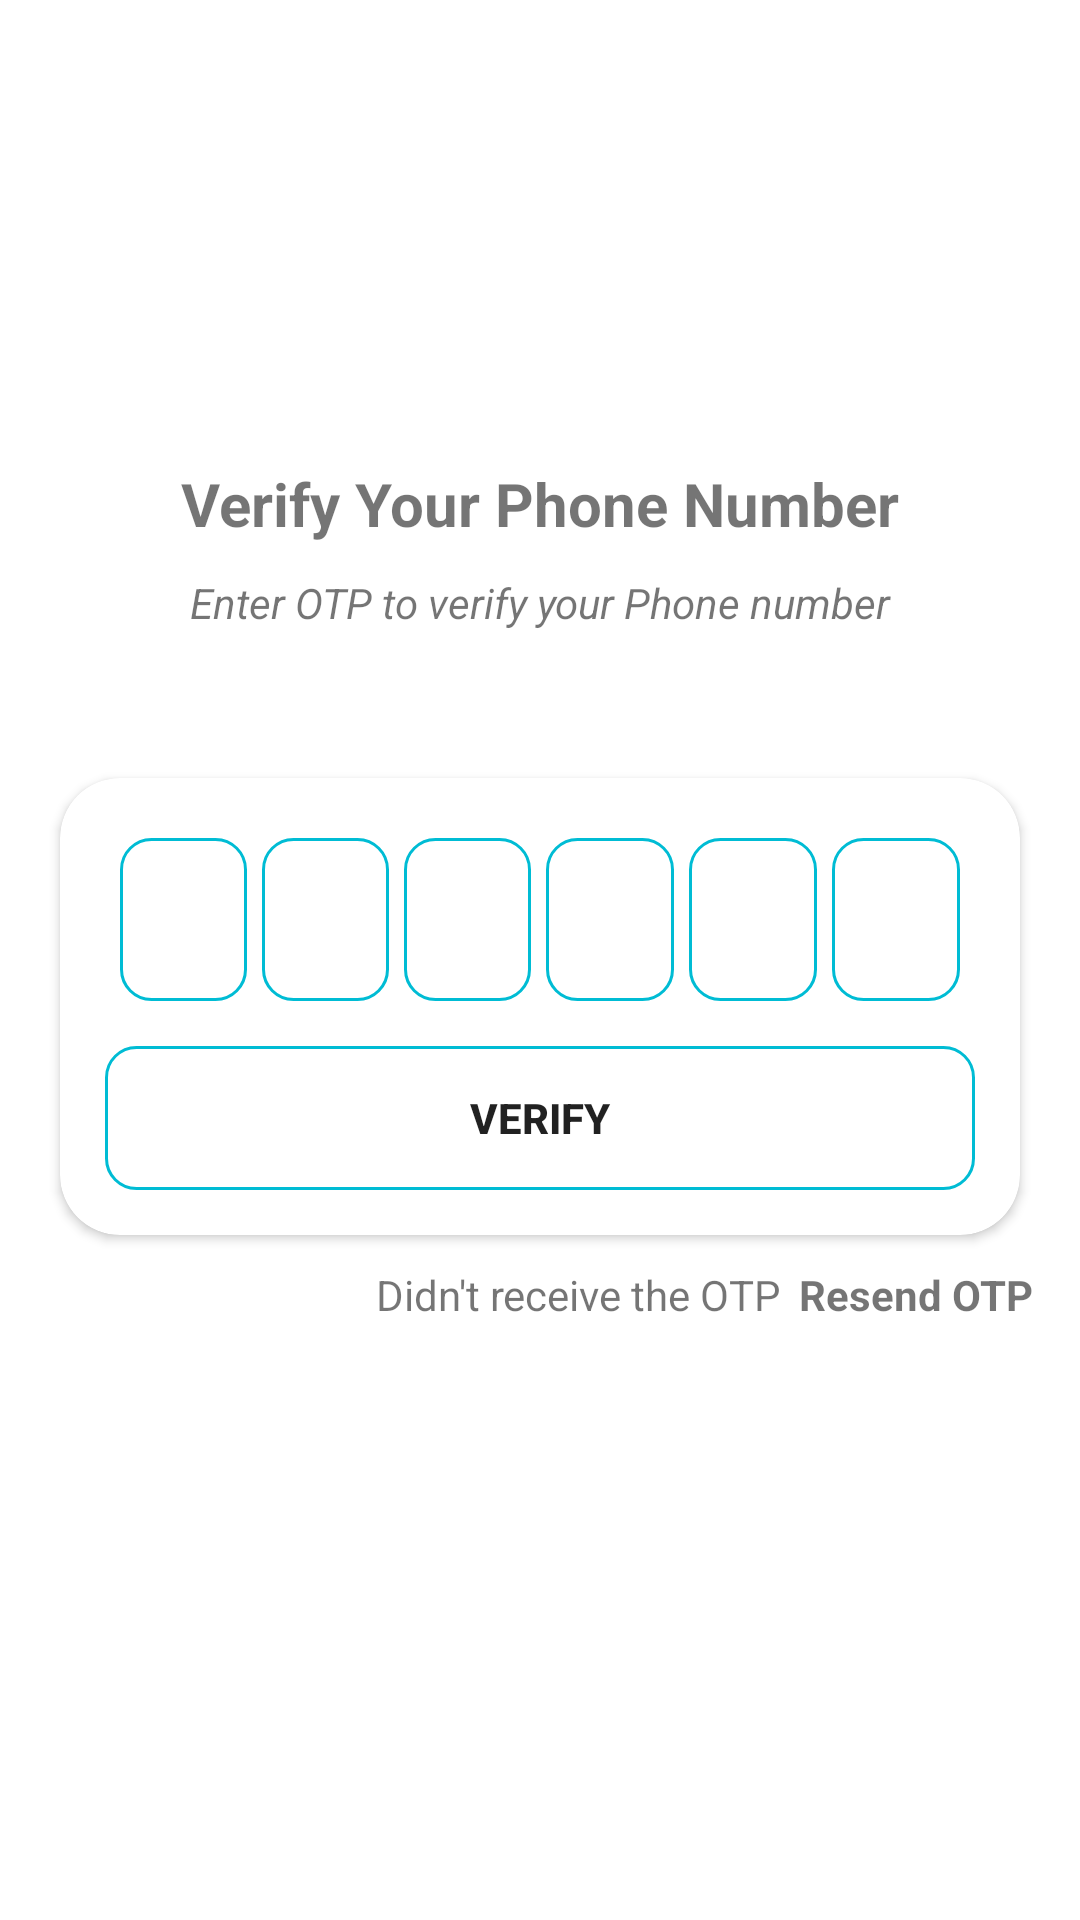

Android layout source for this screen:
<!-- AndroidManifest.xml: application theme Theme.ComingMsgs -->
<!-- res/layout/activity_verification.xml -->
<?xml version="1.0" encoding="utf-8"?>
<androidx.constraintlayout.widget.ConstraintLayout xmlns:android="http://schemas.android.com/apk/res/android"
    xmlns:app="http://schemas.android.com/apk/res-auto"
    xmlns:tools="http://schemas.android.com/tools"
    android:layout_width="match_parent"
    android:layout_height="match_parent"
    tools:context=".VerificationActivity">

    <TextView
        android:id="@+id/textView"
        android:layout_width="wrap_content"
        android:layout_height="wrap_content"
        android:text="Verify Your Phone Number"
        android:textSize="20sp"
        android:textStyle="bold"
        app:layout_constraintBottom_toBottomOf="parent"
        app:layout_constraintEnd_toEndOf="parent"
        app:layout_constraintStart_toStartOf="parent"
        app:layout_constraintTop_toTopOf="parent"
        app:layout_constraintVertical_bias="0.252" />

    <TextView
        android:id="@+id/textView2"
        android:layout_width="wrap_content"
        android:layout_height="wrap_content"
        android:layout_marginTop="10dp"
        android:text="Enter OTP to verify your Phone number"
        android:textSize="14sp"
        android:textStyle="italic"
        app:layout_constraintEnd_toEndOf="@+id/textView"
        app:layout_constraintStart_toStartOf="@+id/textView"
        app:layout_constraintTop_toBottomOf="@+id/textView" />

    <TextView
        android:id="@+id/mobileShow"
        android:layout_width="200dp"
        android:layout_height="wrap_content"
        android:layout_marginTop="10dp"
        android:gravity="center"
        android:textSize="14sp"
        android:textStyle="bold"
        app:layout_constraintEnd_toEndOf="@+id/textView2"
        app:layout_constraintStart_toStartOf="@+id/textView2"
        app:layout_constraintTop_toBottomOf="@+id/textView2" />

    <androidx.cardview.widget.CardView
        android:id="@+id/cardView"
        android:layout_width="match_parent"
        android:layout_height="wrap_content"
        android:layout_marginLeft="20dp"
        android:layout_marginTop="20dp"
        android:layout_marginRight="20dp"
        android:foregroundGravity="center"
        android:outlineSpotShadowColor="@color/Black"
        app:cardCornerRadius="20dp"
        app:layout_constraintEnd_toEndOf="parent"
        app:layout_constraintStart_toStartOf="parent"
        app:layout_constraintTop_toBottomOf="@+id/mobileShow">


        <LinearLayout
            android:layout_width="match_parent"
            android:layout_height="match_parent"
            android:layout_gravity="center"
            android:layout_margin="10dp"
            android:gravity="center"
            android:orientation="vertical">


            <LinearLayout
                android:layout_width="match_parent"
                android:layout_height="match_parent"
                android:layout_margin="10dp"
                android:gravity="center"
                android:orientation="horizontal">


                <EditText
                    android:id="@+id/Otpdigit1"
                    android:layout_width="wrap_content"
                    android:layout_height="wrap_content"
                    android:background="@drawable/phone_number_button"
                    android:gravity="center"
                    android:hint="  "
                    android:layout_weight="1"
                    android:imeOptions="actionNext"
                    android:importantForAutofill="no"
                    android:inputType="number"
                    android:maxLength="1"
                    android:padding="15dp"

                    />

                <EditText
                    android:id="@+id/Otpdigit2"
                    android:layout_width="wrap_content"
                    android:layout_height="wrap_content"
                    android:layout_marginLeft="5dp"
                    android:background="@drawable/phone_number_button"
                    android:gravity="center"
                    android:hint="  "

                    android:layout_weight="1"
                    android:imeOptions="actionNext"
                    android:importantForAutofill="no"
                    android:inputType="number"
                    android:maxLength="1"
                    android:padding="15dp" />

                <EditText
                    android:id="@+id/Otpdigit3"
                    android:layout_width="wrap_content"
                    android:layout_height="wrap_content"
                    android:layout_marginLeft="5dp"
                    android:background="@drawable/phone_number_button"
                    android:gravity="center"
                    android:hint="  "

                    android:layout_weight="1"
                    android:imeOptions="actionNext"
                    android:importantForAutofill="no"
                    android:inputType="number"
                    android:maxLength="1"
                    android:padding="15dp" />

                <EditText
                    android:id="@+id/Otpdigit4"
                    android:layout_width="wrap_content"
                    android:layout_height="wrap_content"
                    android:layout_marginLeft="5dp"
                    android:background="@drawable/phone_number_button"
                    android:gravity="center"
                    android:hint="  "

                    android:layout_weight="1"
                    android:imeOptions="actionNext"
                    android:importantForAutofill="no"
                    android:inputType="number"
                    android:maxLength="1"
                    android:padding="15dp" />

                <EditText
                    android:id="@+id/Otpdigit5"
                    android:layout_width="wrap_content"
                    android:layout_height="wrap_content"
                    android:layout_marginLeft="5dp"
                    android:background="@drawable/phone_number_button"
                    android:gravity="center"
                    android:hint="  "
                    android:layout_weight="1"

                    android:imeOptions="actionNext"
                    android:importantForAutofill="no"
                    android:inputType="number"
                    android:maxLength="1"
                    android:padding="15dp" />

                <EditText
                    android:id="@+id/Otpdigit6"
                    android:layout_width="wrap_content"
                    android:layout_height="wrap_content"
                    android:layout_marginLeft="5dp"
                    android:background="@drawable/phone_number_button"
                    android:gravity="center"
                    android:hint="  "
                    android:layout_weight="1"

                    android:imeOptions="actionNext"
                    android:importantForAutofill="no"
                    android:inputType="number"
                    android:maxLength="1"
                    android:padding="15dp" />


            </LinearLayout>


            <FrameLayout
                android:layout_width="match_parent"
                android:layout_height="wrap_content">


                <Button
                    android:id="@+id/Verify"
                    android:layout_width="match_parent"
                    android:layout_height="wrap_content"
                    android:layout_margin="5dp"
                    android:background="@drawable/phone_number_button"
                    android:text="verify" android:textStyle="bold" />

                <ProgressBar
                    android:id="@+id/progress_bar_confirmingOTP"
                    android:layout_width="35dp"
                    android:layout_height="35dp"
                    android:layout_gravity="center"
                    android:visibility="gone" />
            </FrameLayout>

        </LinearLayout>

    </androidx.cardview.widget.CardView>

    <LinearLayout
        android:layout_width="wrap_content"
        android:layout_height="wrap_content"
        app:layout_constraintBottom_toBottomOf="parent"
        app:layout_constraintEnd_toEndOf="parent"
        app:layout_constraintHorizontal_bias="0.888"
        app:layout_constraintStart_toStartOf="parent"
        app:layout_constraintTop_toBottomOf="@+id/cardView"
        app:layout_constraintVertical_bias="0.05">


        <TextView
            android:id="@+id/textView4"
            android:layout_width="wrap_content"
            android:layout_height="wrap_content"
            android:layout_marginRight="6dp"
            android:text="Didn't receive the OTP"
            app:layout_constraintBottom_toBottomOf="parent"
            app:layout_constraintEnd_toEndOf="parent"
            app:layout_constraintHorizontal_bias="0.502"
            app:layout_constraintStart_toStartOf="parent"
            app:layout_constraintTop_toBottomOf="@+id/cardView"
            app:layout_constraintVertical_bias="0.02" />

        <TextView
            android:id="@+id/ResendOtp"
            android:layout_width="wrap_content"
            android:layout_height="wrap_content"
            android:clickable="true"
            android:text="Resend OTP"
            android:textStyle="bold"
            app:layout_constraintBottom_toBottomOf="parent"
            app:layout_constraintEnd_toEndOf="parent"
            app:layout_constraintHorizontal_bias="0.0"
            app:layout_constraintStart_toEndOf="@+id/textView4"
            app:layout_constraintTop_toBottomOf="@+id/cardView"
            app:layout_constraintVertical_bias="0.019" />


    </LinearLayout>


</androidx.constraintlayout.widget.ConstraintLayout>
<!-- resources referenced by this layout -->
<resources>
  <color name="Black">#FF000000</color>
  <!-- drawable phone_number_button (drawable-v24) -->
  <?xml version="1.0" encoding="utf-8"?>
  <shape xmlns:android="http://schemas.android.com/apk/res/android">
  
      <corners
          android:radius="10dp"/>
      <stroke
          android:width="1dp"
          android:color="@color/BlueMarine"/>
  
  
  </shape>
  <style name="Theme.ComingMsgs" parent="Theme.MaterialComponents.DayNight.DarkActionBar">
          
          <item name="colorPrimary">@color/purple_500</item>
          <item name="colorPrimaryVariant">@color/purple_700</item>
          <item name="colorOnPrimary">@color/white</item>
          
          <item name="colorSecondary">@color/teal_200</item>
          <item name="colorSecondaryVariant">@color/teal_700</item>
          <item name="colorOnSecondary">@color/black</item>
          
          <item name="android:statusBarColor" tools:targetApi="l">?attr/colorPrimaryVariant</item>
          
      </style>
  <color name="BlueMarine">#00bcd4</color>
  <!-- not gathered from this repository: default colours our renderer supplied (Android Studio template values) -->
  <color name="purple_500">#FF6200EE</color>
  <color name="purple_700">#FF3700B3</color>
  <color name="teal_200">#FF03DAC5</color>
  <color name="teal_700">#FF018786</color>
  <color name="black">#FF000000</color>
  <color name="white">#FFFFFFFF</color>
</resources>
